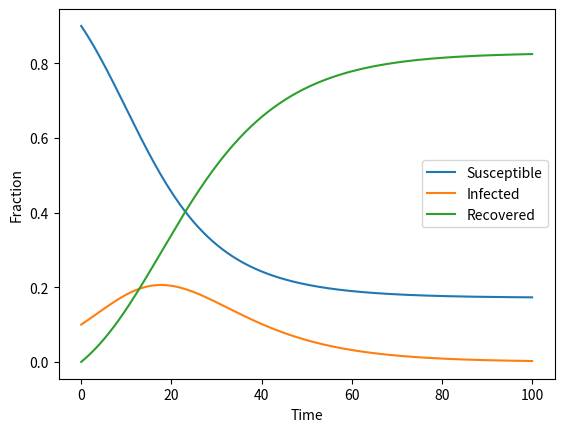

The script that saved this image:
import numpy as np
import matplotlib.pyplot as plt
import json

def sir_model(y, t, beta, gamma):
    S, I, R = y
    dSdt = -beta * S * I
    dIdt = beta * S * I - gamma * I
    dRdt = gamma * I
    return [dSdt, dIdt, dRdt]

def rk2_sir(y, t, dt, model, beta, gamma):
    k1 = model(y, t, beta, gamma)
    k2 = model([y[0]+0.5*dt*k1[0],y[1]+0.5*dt*k1[1],y[2]+0.5*dt*k1[2]], t+0.5*dt, beta, gamma)
    y_new = [y[0]+dt*k2[0], y[1]+dt*k2[1], y[2]+dt*k2[2]]
    return y_new

# Initial conditions
S0, I0, R0 = 0.9, 0.1, 0.0  # initial conditions: 90% susceptible, 10% infected, 0% recovered
beta, gamma = 0.2, 0.1  # infection rate/recovery rate

t = 0.0
dt = 0.01
t_end = 100.0
y = [S0,I0,R0]
times = [t]
solution = [y]

while t < t_end:
    t = t + dt
    y = rk2_sir(y, t, dt, sir_model, beta, gamma)
    times.append(t)
    solution.append(y)
S = [y[0] for y in solution]
I = [y[1] for y in solution]
R = [y[2] for y in solution]

plt.figure()
plt.plot(times, S, label='Susceptible')
plt.plot(times, I, label='Infected')
plt.plot(times, R, label='Recovered')
plt.legend()
plt.xlabel('Time')
plt.ylabel('Fraction')
plt.show()
